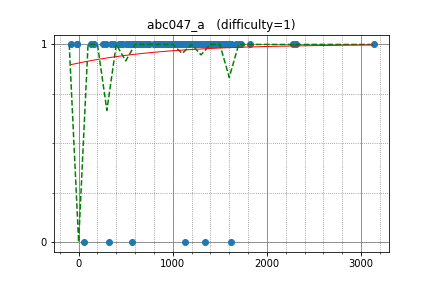

Data behind this chart, as committed beside it:
tozangezan, 3132.932288, 1
reppuu77, 1451, 1
ikatakos, 1084, 1
NASU41, 1462, 1
Luzhiled, 1059, 1
oduk, 1532, 1
tinumukiti631, 1264, 1
eiya, 1468, 1
rubabredwan, 1163, 1
Zako_G, 1479, 1
fham, 1239, 1
tkmst201, 1442, 1
dogumusasi, 1825, 1
masha_encount, 1706, 1
UsedToBe, 1600, 1
clavis1107, 1169, 1
alex_bucevschi, 1558, 1
misogi, 1333, 1
sean617, 1729, 1
prog470, 1235, 1
nobunobunobu, 1476, 1
ddsn, 1337, 1
btk15049, 2309, 1
Abra_Stone, 1441, 1
notenoughmana, 1005, 1
mban, 1339, 1
treeofapple, -18.22, 1
darjeeling, 687.6, 1
Gfy593L3, 1334, 1
nasatame, 1184, 1
Linus, 1043, 1
dicenull, 802.6, 1
croissant, 976.2, 1
tnag, 960.7, 1
deidzen, 1434, 1
t1234, 1364, 1
promonya, 1311, 1
narit, 1553, 1
joejoejoejoe, 1398, 1
kgyk1993, 1612, 1
ptt_kr, 1162, 1
koo3701, 1016, 1
zaki_, 1185, 1
tnakao, 1379, 1
cxr1242, 1327, 1
otyaduke_117, 1018, 1
kira924age, 1184, 1
fetburner, 1435, 1
mak4026, 1584, 1
etonagisa, 1367, 1
progresssky, 1238, 1
albicilla, 1198, 1
RMQ, 1393, 1
histeria, 860.7, 1
ktrm, 1094, 1
mellotron, 1526, 1
newnnewer, 1174, 1
seaca, 977.7, 1
ENGIN, 1098, 1
sugarrr, 874.2, 1
sitiya, 1262, 1
... 116 more rows
